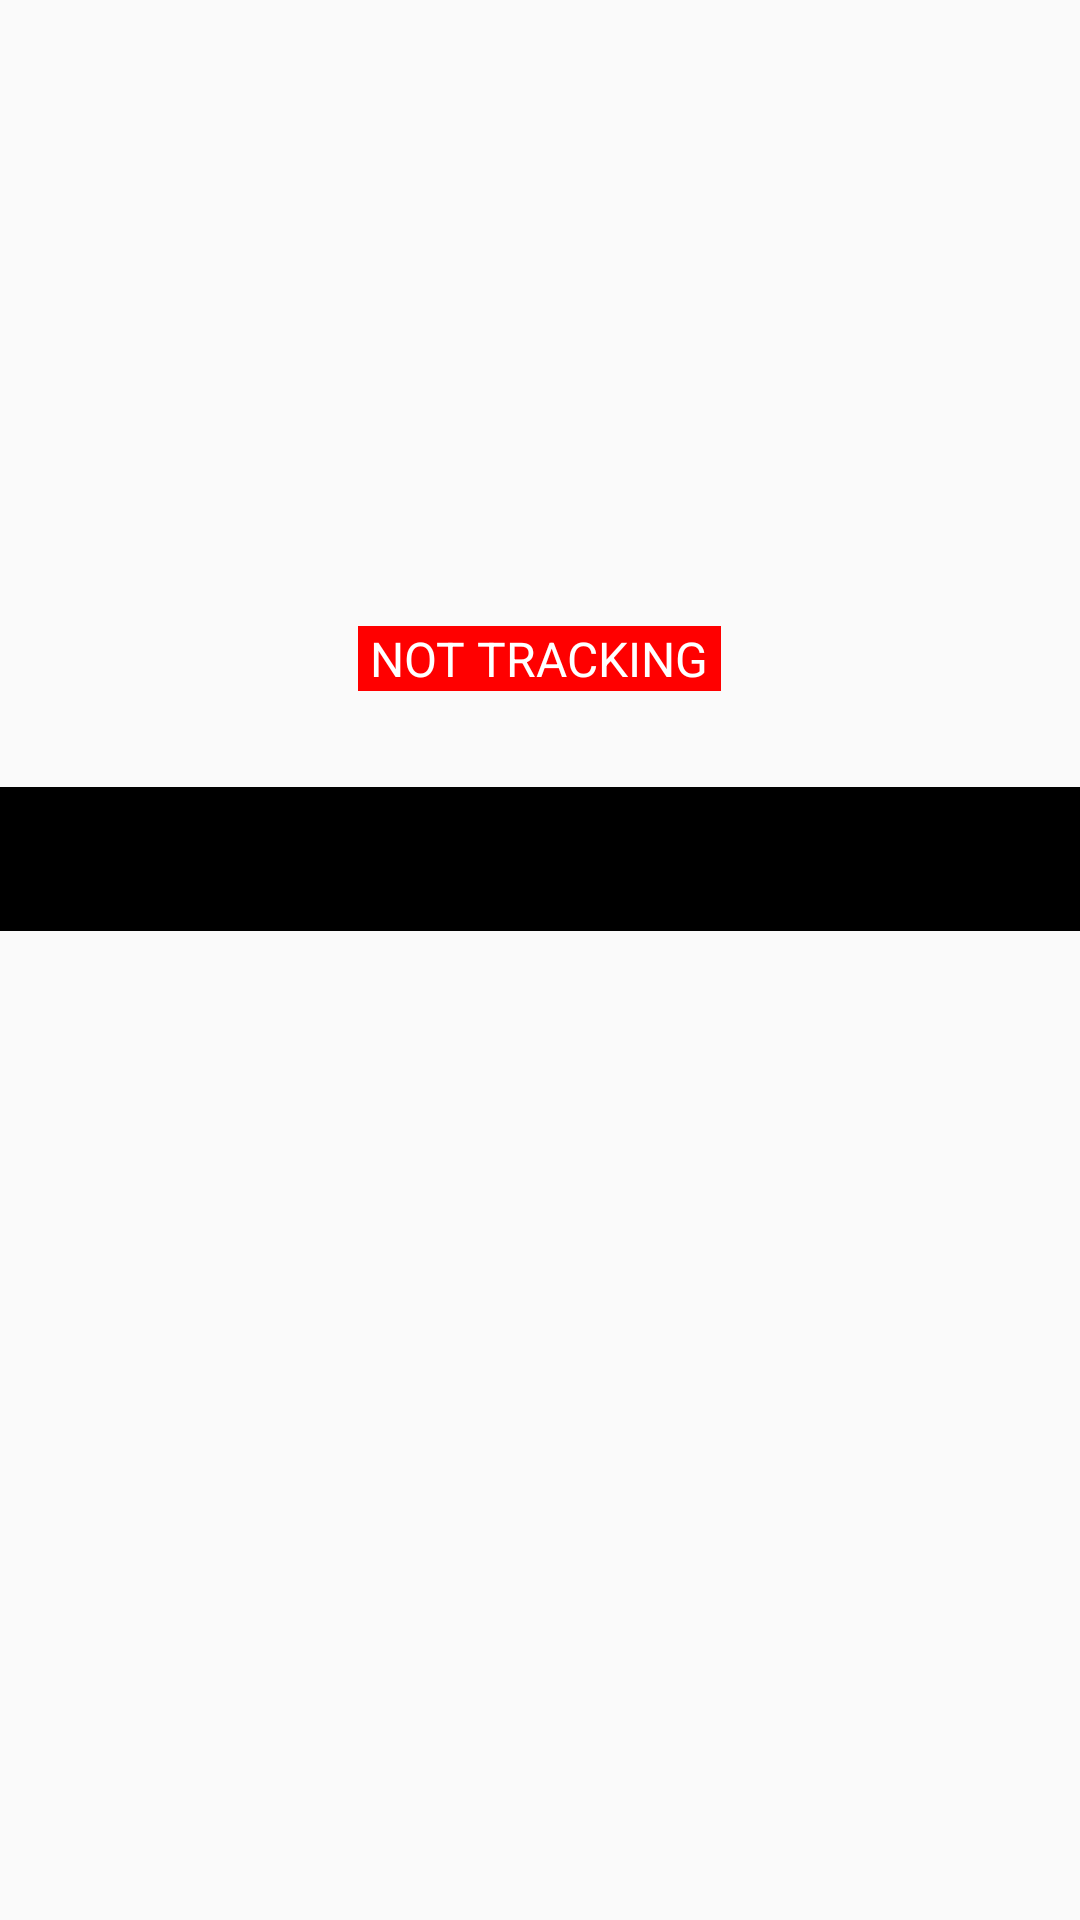

Android layout source for this screen:
<!-- AndroidManifest.xml: application theme AppTheme -->
<!-- res/layout/activity_stock_detail.xml -->
<?xml version="1.0" encoding="utf-8"?>
<LinearLayout xmlns:android="http://schemas.android.com/apk/res/android"
    xmlns:app="http://schemas.android.com/apk/res-auto"
    xmlns:tools="http://schemas.android.com/tools"
    android:layout_width="match_parent"
    android:layout_height="match_parent"
    android:gravity="center_horizontal"
    android:orientation="vertical"
    tools:context=".StockDetailActivity">

    <androidx.appcompat.widget.Toolbar
        android:layout_width="match_parent"
        android:layout_height="?attr/actionBarSize"
        android:id="@+id/toolBar"/>

    <LinearLayout
        android:layout_width="wrap_content"
        android:layout_height="wrap_content"
        android:orientation="vertical"
        android:gravity="center_horizontal"
        android:padding="20dp">

        <TextView
            android:id="@+id/txtSymbol"
            android:layout_width="wrap_content"
            android:layout_height="wrap_content"
            android:textColor="#000000"
            android:textSize="52sp"
            android:textStyle="bold" />

        <TextView
            android:id="@+id/txtName"
            android:layout_width="wrap_content"
            android:layout_height="wrap_content"
            android:textColor="#000000"
            android:textSize="16sp" />

        <TextView
            android:id="@+id/txtDate"
            android:layout_width="wrap_content"
            android:layout_height="wrap_content"
            android:layout_marginTop="8dp"
            android:textSize="16sp" />

        <TextView
            android:id="@+id/txtTracking"
            android:layout_width="wrap_content"
            android:layout_height="wrap_content"
            android:layout_marginTop="12dp"
            android:layout_marginBottom="12dp"
            android:background="#FF0000"
            android:text=" NOT TRACKING "
            android:textColor="#FFFFFF"
            android:textSize="16sp" />

        <LinearLayout
            android:id="@+id/nextRefreshBlock"
            android:layout_width="wrap_content"
            android:layout_height="wrap_content"
            android:orientation="vertical"
            android:gravity="center"
            android:visibility="gone">

            <TextView
                android:layout_width="wrap_content"
                android:layout_height="wrap_content"
                android:text="Next Refresh On:"/>

            <TextView
                android:id="@+id/txtRefreshSchedule"
                android:layout_width="wrap_content"
                android:layout_height="wrap_content"
                android:text="2020-08-24 12:48 PM"
                android:textStyle="bold"
                android:textColor="#13A609"/>

        </LinearLayout>
    </LinearLayout>



    <com.google.android.material.appbar.AppBarLayout
        android:layout_width="match_parent"
        android:layout_height="wrap_content"
        android:backgroundTint="#000000">

        <com.google.android.material.tabs.TabLayout
            android:id="@+id/tabLayout"
            android:layout_width="match_parent"
            android:layout_height="wrap_content"
            app:tabTextColor="#FFFFFF"
            app:tabIndicatorColor="#FF135D"/>

    </com.google.android.material.appbar.AppBarLayout>

    <androidx.viewpager.widget.ViewPager
        android:id="@+id/pager"
        android:layout_width="match_parent"
        android:layout_height="match_parent"
        app:layout_behavior="@string/appbar_scrolling_view_behavior" />


</LinearLayout>
<!-- resources referenced by this layout -->
<resources>
  <style name="AppTheme" parent="Theme.AppCompat.Light.NoActionBar">
          
          <item name="colorPrimary">@color/colorPrimary</item>
          <item name="colorPrimaryDark">#000000</item>
          <item name="colorAccent">#FF135D</item>
      </style>
  <color name="colorPrimary">#6200EE</color>
</resources>
